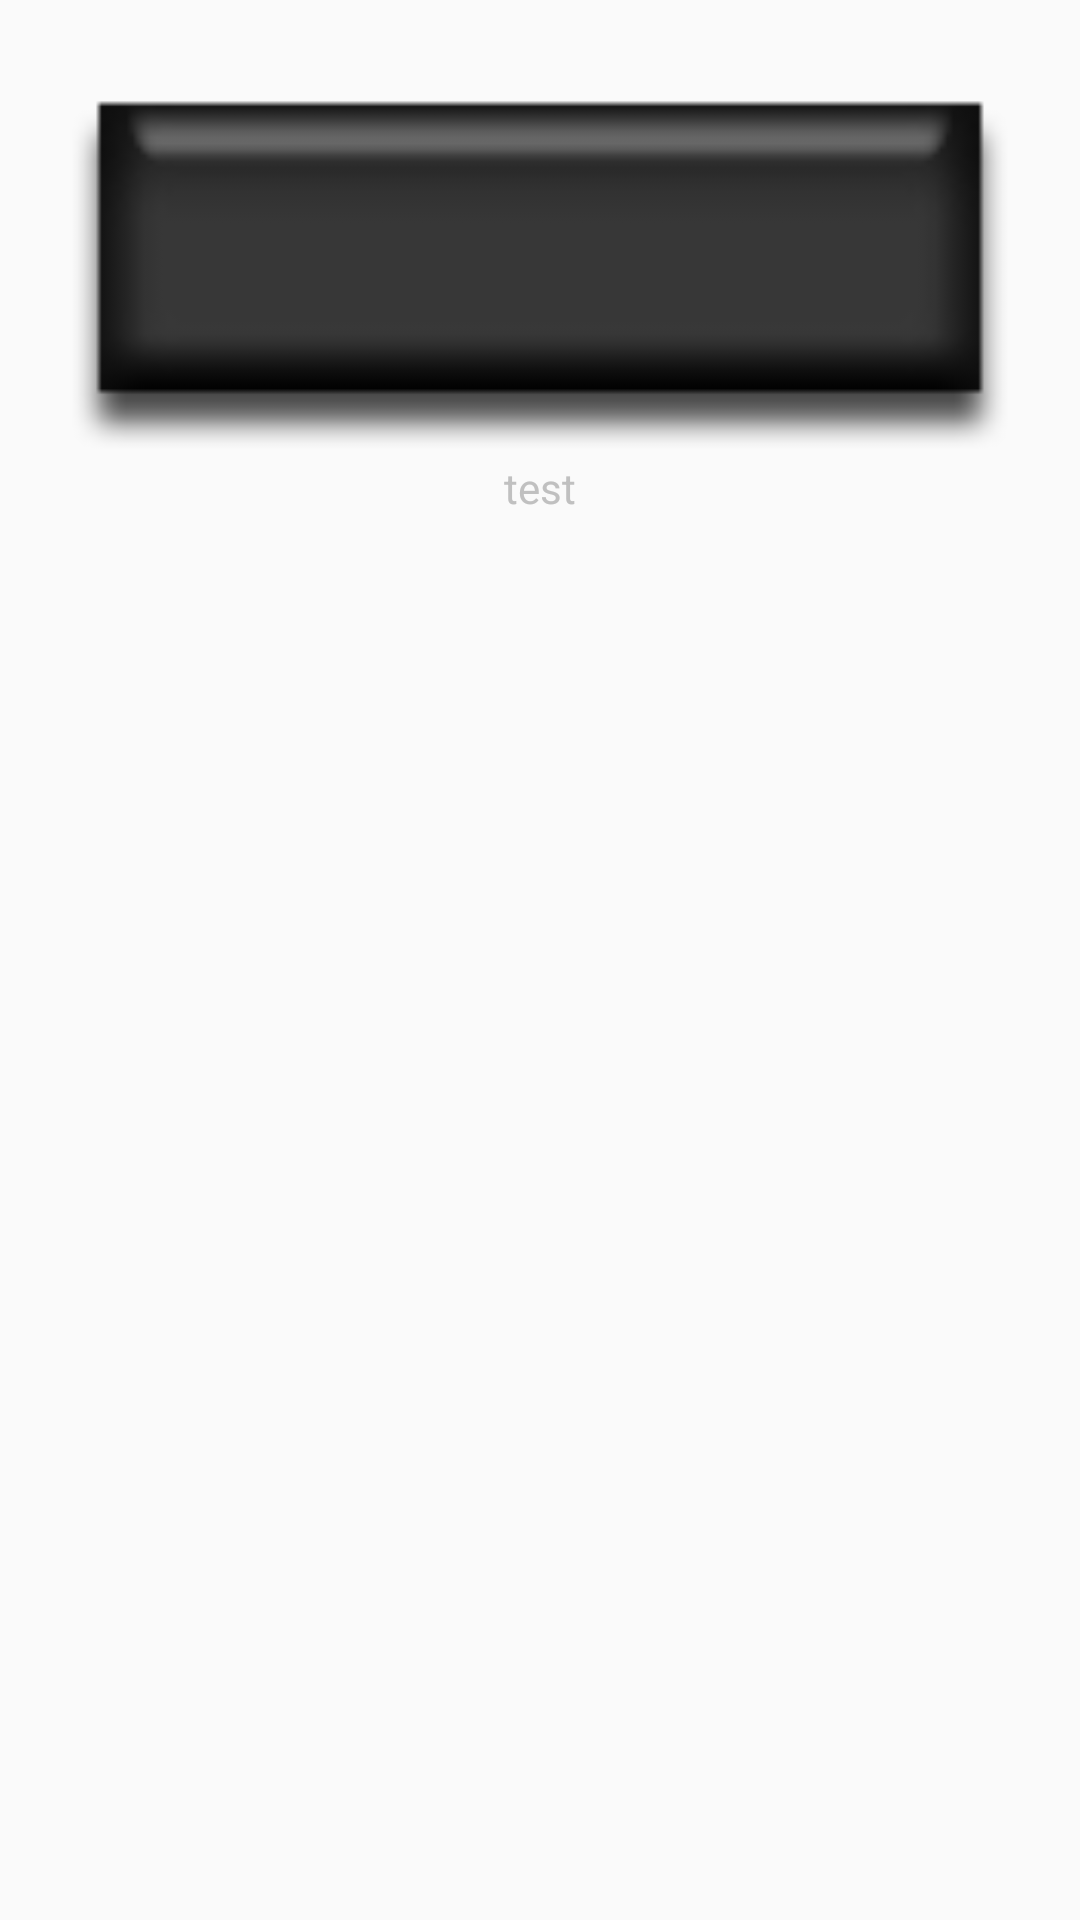

The Android layout XML behind this screen, and the referenced resources:
<!-- AndroidManifest.xml: application theme AppTheme -->
<!-- res/layout/remote_text_key_button.xml -->
<?xml version="1.0" encoding="utf-8"?>
<LinearLayout xmlns:android="http://schemas.android.com/apk/res/android"
    android:orientation="vertical" android:layout_width="match_parent"
    android:layout_height="match_parent">

    <ImageView
        android:id="@+id/button_image"
        android:layout_width="match_parent"
        android:layout_height="wrap_content"
        android:paddingTop="10dp"
        android:adjustViewBounds="true"
        android:src="@drawable/key_button_square_black" />

    <TextView
        android:id="@+id/text_key_name"
        android:layout_width="match_parent"
        android:layout_height="wrap_content"
        android:textColor="@color/Silver"
        android:gravity="center_horizontal"
        android:text="test" />

</LinearLayout>
<!-- resources referenced by this layout -->
<resources>
  <color name="Silver">#C0C0C0</color>
  <!-- drawable key_button_square_black (drawable) -->
  <?xml version="1.0" encoding="utf-8"?>
  <selector xmlns:android="http://schemas.android.com/apk/res/android">
      <item
          android:state_pressed="true"
          android:drawable="@drawable/button_square_black_clicked" />
      <item
          android:drawable="@drawable/button_square_black" />
  </selector>
  <style name="AppTheme" parent="Theme.AppCompat.Light.DarkActionBar">
          
          <item name="colorPrimary">@color/colorPrimary</item>
          <item name="colorPrimaryDark">@color/colorPrimaryDark</item>
          <item name="colorAccent">@color/colorAccent</item>
      </style>
  <color name="colorPrimary">#3F51B5</color>
  <color name="colorPrimaryDark">#303F9F</color>
  <color name="colorAccent">#FF4081</color>
</resources>
